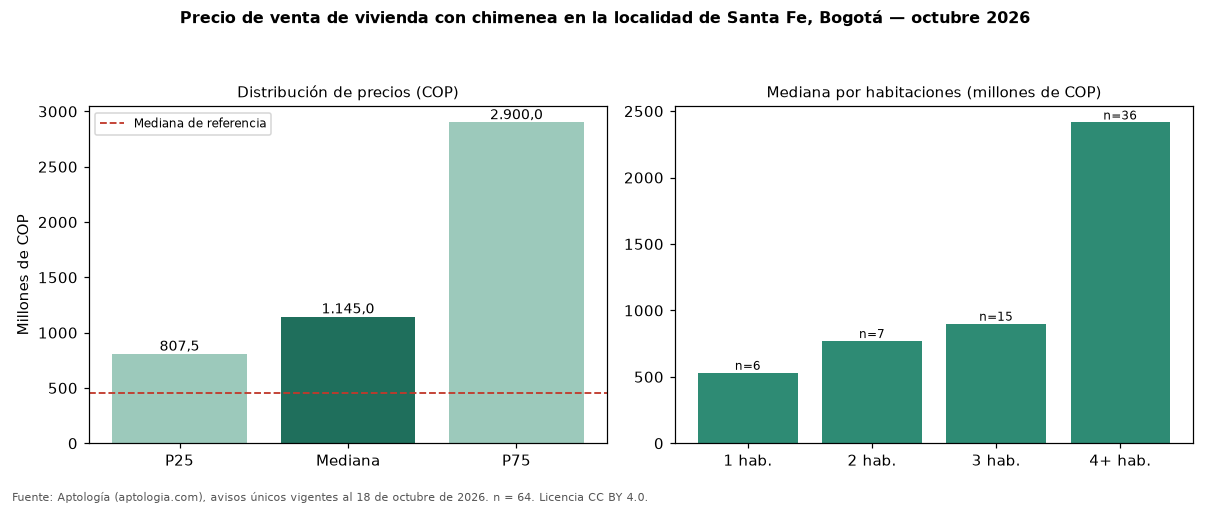

The file beside this chart, header and first rows:
seccion, metrica, valor_cop, n
precio, p25, 807500000, 64
precio, mediana, 1145000000, 64
precio, p75, 2900000000, 64
cop_por_m2, p25, 4700917, 64
cop_por_m2, mediana, 5969697, 64
cop_por_m2, p75, 7842593, 64
area, area_mediana_m2, 238.0, 64
habitaciones, 1, 530500000, 6
habitaciones, 2, 770000000, 7
habitaciones, 3, 900000000, 15
habitaciones, 4+, 2414500000, 36
administracion, mediana, 658000, 29
estrato, moda, 4, 
parqueadero, porcentaje_con_parqueadero, 82.8, 64
referencia, mediana_referencia, 454982760, 778
referencia, mediana_cop_por_m2_referencia, 8802320, 778
comparacion, mediana_grupo_opuesto, 430000000, 651
